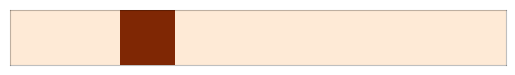

This figure's Python source: (Note: this script raises an exception after producing the figure.)
# Code adapted from :
# https://github.com/rougier/numpy-tutorial

# %%
import numpy as np
import matplotlib.pyplot as plt

rng = np.random.default_rng(12)

sides = ["top", "bottom", "right", "left"]


def show_array2(Z, name):
    Z = np.atleast_2d(Z)
    rows, cols = Z.shape
    fig = plt.figure(dpi=72)
    fig.figsize = (cols / 4.0, rows / 4.0)
    ax = plt.subplot(111)
    plt.imshow(
        Z,
        cmap="Oranges",
        extent=[0, cols, 0, rows],
        vmin=0,
        vmax=max(1, Z.max()),
        interpolation="nearest",
        origin="upper",
    )
    plt.xticks([]), plt.yticks([])
    for pos in sides:
        ax.spines[pos].set_edgecolor("k")
        ax.spines[pos].set_alpha(0.25)
    plt.savefig("figures/%s" % name, dpi=72)


def show_array3(Z, name):
    Z = np.atleast_2d(Z)
    rows, cols = Z.shape[1], Z.shape[2]
    fig = plt.figure(figsize=(cols, rows), dpi=72, frameon=False)
    for i in range(Z.shape[0], 0, -1):
        d = 0.3 * (i - 0.5) / float(Z.shape[0])
        ax = plt.axes([d, d, 0.7, 0.7])
        plt.imshow(
            Z[Z.shape[0] - i],
            cmap="Oranges",
            extent=[0, cols, 0, rows],
            vmin=0,
            vmax=max(1, Z.max()),
            interpolation="nearest",
            origin="upper",
        )
        plt.xticks([]), plt.yticks([])
        for pos in sides:
            ax.spines[pos].set_edgecolor("k")
            ax.spines[pos].set_alpha(0.25)
    plt.savefig("figures/%s" % name, dpi=16)


# %%
# Vectors

rows, cols = 5, 9

x = np.array([0.0, 0.0, 1, 0.0, 0.0, 0.0, 0.0, 0.0, 0.0]) + 0.1
show_array2(x, "create-list-1.svg")

x = np.zeros(cols) + 0.1
show_array2(x, "create-zeros-1.svg")

x = np.full(cols, 0.5)
show_array2(x, "create-full-1.svg")

x = np.ones(cols) + 0.1
show_array2(x, "create-ones-1.svg")

x = np.arange(cols)
show_array2(x, "create-arange-1.svg")

x = rng.random(cols)
show_array2(x, "create-uniform-1.svg")

# %%
# Matrices

M = np.zeros((rows, cols)) + 0.1
show_array2(M, "create-zeros-2.svg")

M = np.ones((rows, cols)) + 0.1
show_array2(M, "create-ones-2.svg")

M = np.array(
    [
        [0.0, 0.0, 0.5, 0.0, 0.0, 0.0, 0.0, 0.0, 0.0],
        [1.0, 0.0, 0.0, 0.0, 0.0, 0.0, 0.0, 0.0, 0.0],
        [0.0, 0.4, 0.0, 0.0, 0.0, 0.0, 0.0, 0.0, 0.0],
        [0.0, 0.0, 0.0, 0.0, 0.0, 0.0, 0.0, 0.0, 0.0],
        [0.0, 0.0, 0.0, 0.0, 0.0, 0.0, 0.0, 0.0, 0.0],
    ]
)
M += 0.1
show_array2(M, "create-list-2.svg")

M = np.arange(rows * cols).reshape(rows, cols) + 0.1
show_array2(M, "create-arange-2.svg")

M = rng.random((rows, cols))
show_array2(M, "create-uniform-2.svg")

M = np.eye(rows, cols) + 0.1
show_array2(M, "create-eye-2.svg")

M = np.diag(np.arange(5)) + 0.1
show_array2(M, "create-diag-2.svg")

M = np.diag(np.arange(3), k=1) + 0.1
show_array2(M, "create-diagk-2.svg")

# %%
# Tensors
T = np.zeros((3, 5, 9)) + 0.1
show_array3(T, "create-zeros-3.svg")

T = np.ones((3, 5, 9)) + 0.1
show_array3(T, "create-ones-3.svg")

T = np.arange(3 * 5 * 9).reshape(3, 5, 9)
show_array3(T, "create-arange-3.svg")

T = rng.random((3, rows, cols))
show_array3(T, "create-uniform-3.svg")

# %%
# Tensor constant per slice, and linearly increasing over the 3rd axis.)
n_samples_max, n_repetitions_max = 5, 3
my_ones = np.ones((n_repetitions_max, n_samples_max))
my_ones = my_ones[:, :, np.newaxis]
p_tensor = my_ones * np.linspace(0.01, 0.99, num=8)
show_array3(p_tensor, "create-increasing-slice.svg")


# %%
# Reshaping:

rows, cols = 3, 4

M = np.zeros((rows, cols)) + 0.1
M[2, 2] = 1
show_array2(M, "reshape-M.svg")

M = M.reshape(4, 3)
show_array2(M, "reshape-M-reshape(4,3).svg")

M = M.reshape(12, 1)
show_array2(M, "reshape-M-reshape(12,1).svg")

M = M.reshape(1, 12)
show_array2(M, "reshape-M-reshape(1,12).svg")

M = M.reshape(6, 2)
show_array2(M, "reshape-M-reshape(6,2).svg")

M = M.reshape(2, 6)
show_array2(M, "reshape-M-reshape(2,6).svg")

# %%
# Slicing

rows, cols = 5, 9

M = np.zeros((rows, cols)) + 0.1
show_array2(M, "slice-M.svg")

M = np.zeros((rows, cols)) + 0.1
M[...] = 1
show_array2(M, "slice-M[...].svg")

M = np.zeros((rows, cols)) + 0.1
M[:, ::2] = 1
show_array2(M, "slice-M[:,::2].svg")

M = np.zeros((rows, cols)) + 0.1
M[::2, :] = 1
show_array2(M, "slice-M[::2,:].svg")

M = np.zeros((rows, cols)) + 0.1
M[1, 1] = 1
show_array2(M, "slice-M[1,1].svg")

M = np.zeros((rows, cols)) + 0.1
M[:, 0] = 1
show_array2(M, "slice-M[:,0].svg")

M = np.zeros((rows, cols)) + 0.1
M[0, :] = 1
show_array2(M, "slice-M[0,:].svg")

M = np.zeros((rows, cols)) + 0.1
M[2:, 2:] = 1
show_array2(M, "slice-M[2:,2:].svg")

M = np.zeros((rows, cols)) + 0.1
M[:-2, :-2] = 1
show_array2(M, "slice-M[:-2,:-2].svg")

M = np.zeros((rows, cols)) + 0.1
M[2:4, 2:4] = 1
show_array2(M, "slice-M[2:4,2:4].svg")

M = np.zeros((rows, cols)) + 0.1
M[::2, ::2] = 1
show_array2(M, "slice-M[::2,::2].svg")

M = np.zeros((rows, cols)) + 0.1
M[3::2, 3::2] = 1
show_array2(M, "slice-M[3::2,3::2].svg")

# %%
# Operations

rows, cols = 3, 6
M = np.linspace(0, 1, rows * cols).reshape(rows, cols)

show_array2(M.T, "Operations-transposition.svg")

show_array2(M, "Operations-M.svg")

show_array2(np.where(M.copy() > 0.5, 0, 1), "Operations-where.svg")

show_array2(np.maximum(M.copy(), 0.5), "Operations-max.svg")

show_array2(np.minimum(M.copy(), 0.5), "Operations-min.svg")

show_array2(np.mean(M.copy(), axis=0), "Operations-mean0.svg")

show_array2(np.mean(M.copy(), axis=1), "Operations-mean1.svg")

show_array2(M[::-1], "Operations-from-end.svg")




# %%
# Broadcasting
rows, cols = 3, 6
M = rng.random((rows, cols)) / 2
show_array2(M, "Broadcast-M.svg")

show_array2(0.5, "Broadcast-scalar.svg")
show_array2(M + 0.5, "Broadcast-scalar-res.svg")

op = np.linspace(0, 1, cols).reshape(1, cols)
show_array2(op, "Broadcast-row.svg")
show_array2(M + op, "Broadcast-row-res.svg")


op = np.linspace(0, 1, rows).reshape(rows, 1)
show_array2(op, "Broadcast-col.svg")
show_array2(M + op, "Broadcast-col-res.svg")

op_col = np.linspace(0, 1, cols).reshape(1, cols)
show_array2(op_col, "Broadcast-col2.svg")

op_row = np.linspace(0, 1, rows).reshape(rows, 1)
show_array2(op_row, "Broadcast-row2.svg")

show_array2(op_col + op_row, "Broadcast-col-row.svg")
#  %%
# Meshgrid
nx, ny = (8, 3)
x = np.linspace(0, 1, nx)
y = np.linspace(0, 1, ny)
xv, yv = np.meshgrid(x, y)
show_array2(x, "meshgrid-x.svg")
show_array2(y, "meshgrid-y.svg")

show_array2(xv, "meshgrid-xv.svg")
show_array2(yv, "meshgrid-yv.svg")

# %%
